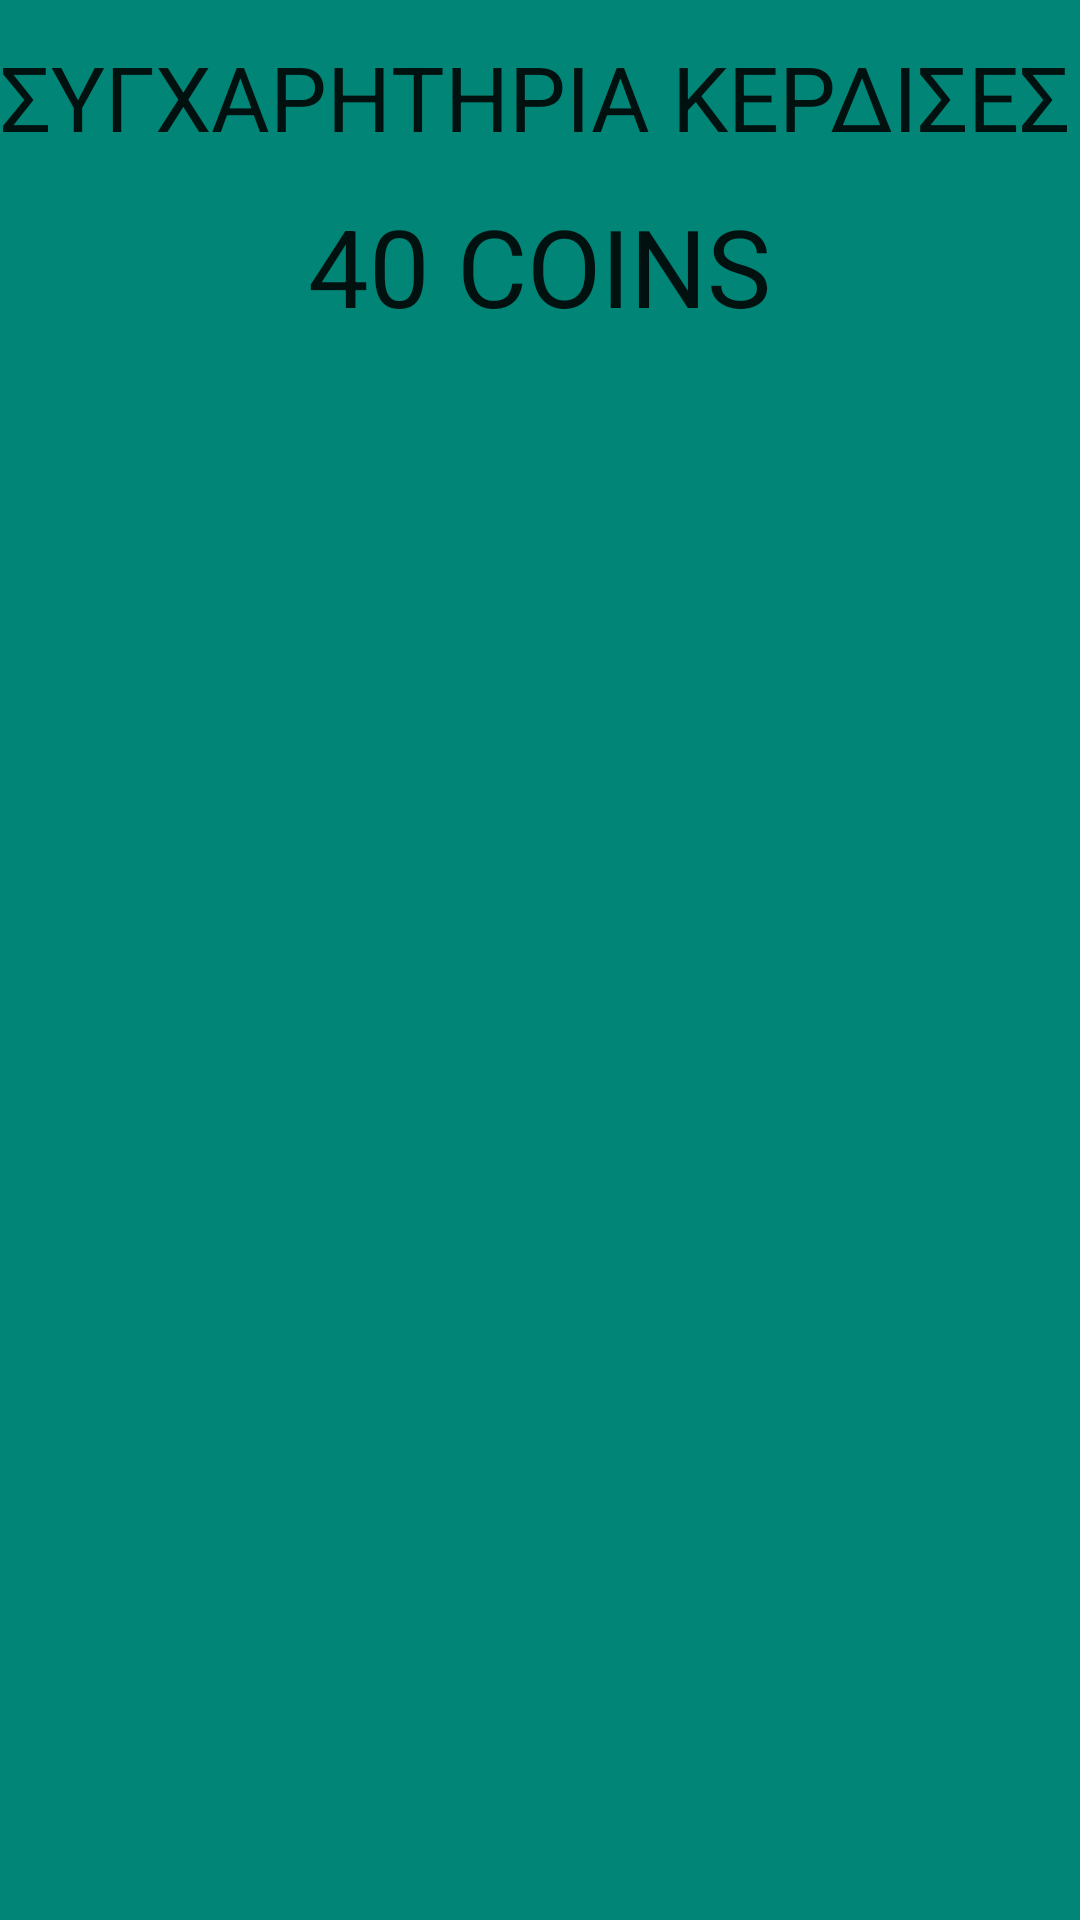

Produce the Android XML layout that renders to this screen, including the resource entries it uses.
<!-- AndroidManifest.xml: activity theme AppTheme.CustomTheme -->
<!-- res/layout/activity_pop2.xml -->
<?xml version="1.0" encoding="utf-8"?>

<RelativeLayout xmlns:android="http://schemas.android.com/apk/res/android"
    xmlns:app="http://schemas.android.com/apk/res-auto"
    xmlns:tools="http://schemas.android.com/tools"
    android:layout_width="match_parent"
    android:layout_height="match_parent"
    android:background="@color/colorPrimary"
    tools:context=".Pop2Activity">

    <TextView
        android:id="@+id/textView8"
        android:layout_width="wrap_content"
        android:layout_height="wrap_content"
        android:layout_alignParentStart="true"
        android:layout_alignParentTop="true"
        android:layout_marginTop="12dp"
        android:text="ΣΥΓΧΑΡΗΤΗΡΙΑ ΚΕΡΔΙΣΕΣ"
        android:textAppearance="@style/TextAppearance.AppCompat"
        android:textSize="30sp" />

    <TextView
        android:id="@+id/textView9"
        android:layout_width="wrap_content"
        android:layout_height="wrap_content"
        android:layout_below="@+id/textView8"
        android:layout_centerHorizontal="true"
        android:layout_marginTop="12dp"
        android:text="40 COINS"
        android:textAppearance="@style/TextAppearance.AppCompat"
        android:textSize="36sp" />

</RelativeLayout>
<!-- resources referenced by this layout -->
<resources>
  <color name="colorPrimary">#008577</color>
  <style name="AppTheme.CustomTheme">
          <item name="android:windowIsTranslucent">true</item>
          <item name="android:windowCloseOnTouchOutside">true</item>
      </style>
</resources>
